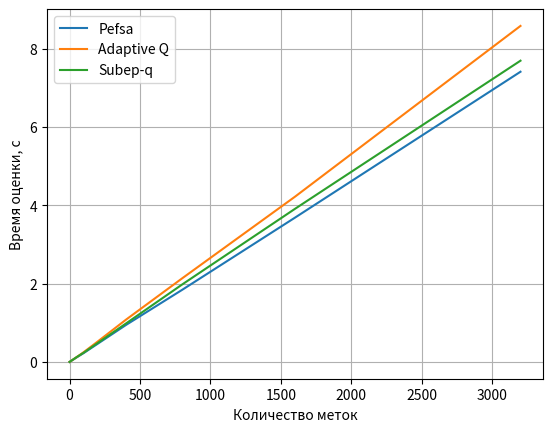

Source code (Python):
import numpy as np
import matplotlib.pyplot as plt

x = np.array([0, 50, 100, 200, 400, 800, 1600, 3200])

y1 = np.array([0, 0.115, 0.226, 0.465, 0.943, 1.843, 3.685, 7.41])

y2 = np.array([0, 0.122, 0.249, 0.522, 1.078, 2.137, 4.22, 8.58])

y3 = np.array([0, 0.122, 0.236, 0.485, 0.981, 1.98, 3.91, 7.692])

lines = plt.plot(x, y1, x, y2, x, y3)

plt.xlabel("Количество меток")

plt.ylabel("Время оценки, с")

plt.legend(['Pefsa', 'Adaptive Q', 'Subep-q'])

plt.grid()

plt.show()
